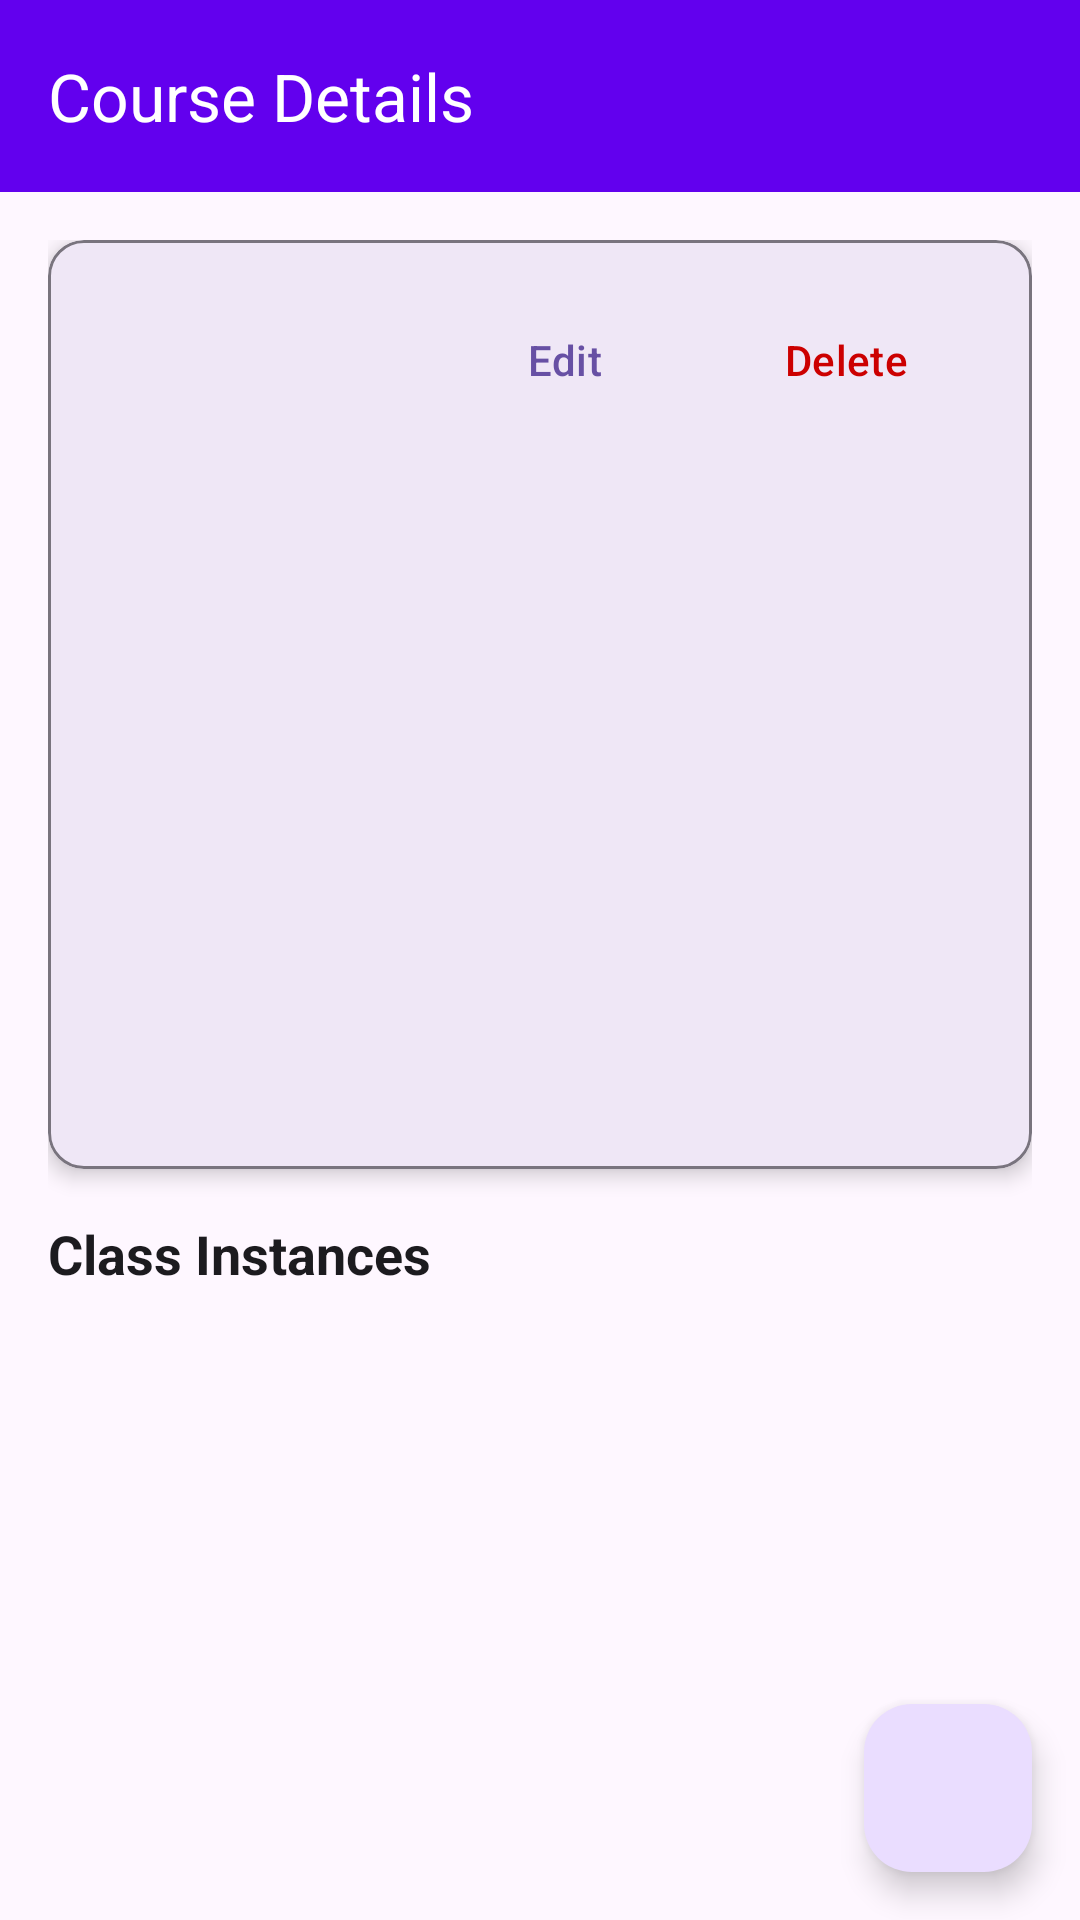

Produce the Android XML layout that renders to this screen, including the resource entries it uses.
<!-- AndroidManifest.xml: application theme Theme.UniversalYogaNative -->
<!-- res/layout/activity_course_detail.xml -->
<?xml version="1.0" encoding="utf-8"?>
<androidx.coordinatorlayout.widget.CoordinatorLayout xmlns:android="http://schemas.android.com/apk/res/android"
    xmlns:app="http://schemas.android.com/apk/res-auto"
    xmlns:tools="http://schemas.android.com/tools"
    android:id="@+id/main"
    android:layout_width="match_parent"
    android:layout_height="match_parent"
    tools:context=".CourseDetailActivity">

    <com.google.android.material.appbar.AppBarLayout
        android:layout_width="match_parent"
        android:layout_height="wrap_content">

        <com.google.android.material.appbar.MaterialToolbar
            android:id="@+id/toolbar"
            android:layout_width="match_parent"
            android:layout_height="?attr/actionBarSize"
            android:background="@color/md_theme_primary"
            app:navigationIcon="@drawable/ic_arrow_back"
            app:navigationIconTint="@color/md_theme_onPrimary"
            app:title="@string/course_details"
            app:titleTextColor="@color/md_theme_onPrimary" />

    </com.google.android.material.appbar.AppBarLayout>

    <androidx.core.widget.NestedScrollView
        android:layout_width="match_parent"
        android:layout_height="match_parent"
        android:layout_marginBottom="80dp"
        app:layout_behavior="@string/appbar_scrolling_view_behavior">

        <LinearLayout
            android:layout_width="match_parent"
            android:layout_height="wrap_content"
            android:orientation="vertical"
            android:padding="16dp">

            
            <com.google.android.material.card.MaterialCardView
                android:layout_width="match_parent"
                android:layout_height="wrap_content"
                android:layout_marginBottom="16dp"
                app:cardCornerRadius="12dp"
                app:cardElevation="4dp"
                app:strokeColor="@color/md_theme_outline"
                app:strokeWidth="1dp">

                <LinearLayout
                    android:layout_width="match_parent"
                    android:layout_height="wrap_content"
                    android:orientation="vertical"
                    android:padding="16dp">

                    
                    <LinearLayout
                        android:layout_width="match_parent"
                        android:layout_height="wrap_content"
                        android:layout_marginBottom="8dp"
                        android:gravity="end"
                        android:orientation="horizontal">

                        <com.google.android.material.button.MaterialButton
                            android:id="@+id/btnEdit"
                            style="@style/Widget.Material3.Button.TextButton"
                            android:layout_width="wrap_content"
                            android:layout_height="wrap_content"
                            android:layout_marginEnd="8dp"
                            android:text="Edit" />

                        <com.google.android.material.button.MaterialButton
                            android:id="@+id/btnDelete"
                            style="@style/Widget.Material3.Button.TextButton.Icon"
                            android:layout_width="wrap_content"
                            android:layout_height="wrap_content"
                            android:text="Delete"
                            android:textColor="@android:color/holo_red_dark" />

                    </LinearLayout>

                    <TextView
                        android:id="@+id/tvType"
                        android:layout_width="match_parent"
                        android:layout_height="wrap_content"
                        android:layout_marginBottom="8dp"
                        android:textColor="@color/md_theme_onSurface"
                        android:textSize="20sp"
                        android:textStyle="bold"
                        tools:text="Hatha Yoga" />

                    
                    <LinearLayout
                        android:layout_width="match_parent"
                        android:layout_height="wrap_content"
                        android:layout_marginBottom="8dp"
                        android:orientation="vertical">

                        <TextView
                            android:id="@+id/tvDayOfWeek"
                            android:layout_width="match_parent"
                            android:layout_height="wrap_content"
                            android:textColor="@color/md_theme_onSurface"
                            android:textSize="16sp"
                            tools:text="Monday" />

                        <TextView
                            android:id="@+id/tvTime"
                            android:layout_width="match_parent"
                            android:layout_height="wrap_content"
                            android:textColor="@color/md_theme_onSurface"
                            android:textSize="16sp"
                            tools:text="9:00 AM" />

                        <TextView
                            android:id="@+id/tvDuration"
                            android:layout_width="match_parent"
                            android:layout_height="wrap_content"
                            android:textColor="@color/md_theme_onSurface"
                            android:textSize="16sp"
                            tools:text="60 minutes" />

                        <TextView
                            android:id="@+id/tvCapacity"
                            android:layout_width="match_parent"
                            android:layout_height="wrap_content"
                            android:textColor="@color/md_theme_onSurface"
                            android:textSize="16sp"
                            tools:text="Capacity: 20" />

                        <TextView
                            android:id="@+id/tvPrice"
                            android:layout_width="match_parent"
                            android:layout_height="wrap_content"
                            android:textColor="@color/md_theme_onSurface"
                            android:textSize="16sp"
                            tools:text="$25.00" />
                    </LinearLayout>

                    
                    <LinearLayout
                        android:layout_width="match_parent"
                        android:layout_height="wrap_content"
                        android:orientation="vertical">

                        <TextView
                            android:id="@+id/tvDifficulty"
                            android:layout_width="match_parent"
                            android:layout_height="wrap_content"
                            android:textColor="@color/md_theme_onSurface"
                            android:textSize="16sp"
                            tools:text="Beginner" />

                        <TextView
                            android:id="@+id/tvLocation"
                            android:layout_width="match_parent"
                            android:layout_height="wrap_content"
                            android:textColor="@color/md_theme_onSurface"
                            android:textSize="16sp"
                            tools:text="Studio A" />

                        <TextView
                            android:id="@+id/tvDescription"
                            android:layout_width="match_parent"
                            android:layout_height="wrap_content"
                            android:layout_marginTop="8dp"
                            android:textColor="@color/md_theme_onSurfaceVariant"
                            android:textSize="14sp"
                            tools:text="A gentle yoga practice focusing on basic postures and breathing techniques." />
                    </LinearLayout>

                </LinearLayout>

            </com.google.android.material.card.MaterialCardView>

            
            <LinearLayout
                android:layout_width="match_parent"
                android:layout_height="wrap_content"
                android:layout_marginBottom="16dp"
                android:gravity="center_vertical"
                android:orientation="horizontal">

                <TextView
                    android:layout_width="0dp"
                    android:layout_height="wrap_content"
                    android:layout_weight="1"
                    android:text="Class Instances"
                    android:textColor="@color/md_theme_onSurface"
                    android:textSize="18sp"
                    android:textStyle="bold" />

                <TextView
                    android:id="@+id/tvInstanceCount"
                    android:layout_width="wrap_content"
                    android:layout_height="wrap_content"
                    android:textColor="@color/md_theme_onSurfaceVariant"
                    android:textSize="14sp"
                    tools:text="5 instances" />

            </LinearLayout>

            
            <TextView
                android:id="@+id/tvEmptyState"
                android:layout_width="match_parent"
                android:layout_height="wrap_content"
                android:text="No class instances available"
                android:textAlignment="center"
                android:textColor="@color/md_theme_onSurfaceVariant"
                android:textSize="16sp"
                android:visibility="gone" />

            
            <androidx.recyclerview.widget.RecyclerView
                android:id="@+id/recyclerViewInstances"
                android:layout_width="match_parent"
                android:layout_height="wrap_content"
                android:nestedScrollingEnabled="false"
                tools:listitem="@layout/class_instance_item" />

        </LinearLayout>

    </androidx.core.widget.NestedScrollView>

    <com.google.android.material.floatingactionbutton.FloatingActionButton
        android:id="@+id/fabAddInstance"
        android:layout_width="wrap_content"
        android:layout_height="wrap_content"
        android:layout_gravity="bottom|end"
        android:layout_marginEnd="16dp"
        android:layout_marginBottom="16dp"
        android:contentDescription="Add new class instance"
        app:srcCompat="@drawable/ic_add" />

</androidx.coordinatorlayout.widget.CoordinatorLayout>
<!-- res/layout/class_instance_item.xml (included above) -->
<?xml version="1.0" encoding="utf-8"?>
<com.google.android.material.card.MaterialCardView xmlns:android="http://schemas.android.com/apk/res/android"
    xmlns:app="http://schemas.android.com/apk/res-auto"
    xmlns:tools="http://schemas.android.com/tools"
    android:layout_width="match_parent"
    android:layout_height="wrap_content"
    android:layout_margin="8dp"
    app:cardCornerRadius="12dp"
    app:cardElevation="4dp"
    app:strokeWidth="1dp"
    app:strokeColor="@color/md_theme_outline">

    <LinearLayout
        android:layout_width="match_parent"
        android:layout_height="wrap_content"
        android:orientation="vertical"
        android:padding="16dp">

        
        <LinearLayout
            android:layout_width="match_parent"
            android:layout_height="wrap_content"
            android:orientation="horizontal"
            android:layout_marginBottom="12dp">

            <TextView
                android:id="@+id/tvDate"
                android:layout_width="0dp"
                android:layout_height="wrap_content"
                android:layout_weight="1"
                android:textStyle="bold"
                android:textSize="16sp"
                android:textColor="@color/md_theme_onSurface"
                tools:text="Monday, Jan 15, 2024" />

            <ImageView
                android:id="@+id/ivSyncStatus"
                android:layout_width="24dp"
                android:layout_height="24dp"
                android:layout_marginStart="8dp"
                android:src="@drawable/ic_cloud_off"
                android:contentDescription="@string/sync_status" />

        </LinearLayout>

        
        <TextView
            android:id="@+id/tvTeacher"
            android:layout_width="match_parent"
            android:layout_height="wrap_content"
            android:textSize="14sp"
            android:textColor="@color/md_theme_onSurface"
            android:layout_marginBottom="8dp"
            tools:text="Teacher: John Doe" />

        
        <TextView
            android:id="@+id/tvComments"
            android:layout_width="match_parent"
            android:layout_height="wrap_content"
            android:textSize="14sp"
            android:textColor="@color/md_theme_onSurfaceVariant"
            android:layout_marginBottom="12dp"
            android:maxLines="3"
            android:ellipsize="end"
            tools:text="Great class today! Students were very engaged." />

        
        <LinearLayout
            android:id="@+id/photoContainer"
            android:layout_width="match_parent"
            android:layout_height="wrap_content"
            android:orientation="horizontal"
            android:layout_marginBottom="8dp"
            android:visibility="gone">

            <ImageView
                android:id="@+id/ivPhoto"
                android:layout_width="80dp"
                android:layout_height="80dp"
                android:scaleType="centerCrop"
                android:background="@drawable/ic_photo_placeholder"
                android:contentDescription="@string/class_photo" />

        </LinearLayout>

        
        <LinearLayout
            android:id="@+id/locationContainer"
            android:layout_width="match_parent"
            android:layout_height="wrap_content"
            android:orientation="horizontal"
            android:gravity="center_vertical"
            android:layout_marginBottom="12dp"
            android:visibility="gone">

            <ImageView
                android:id="@+id/ivLocationIcon"
                android:layout_width="16dp"
                android:layout_height="16dp"
                android:src="@android:drawable/ic_menu_mylocation"
                android:layout_marginEnd="8dp"
                android:contentDescription="@string/location" />

            <TextView
                android:id="@+id/tvLocation"
                android:layout_width="0dp"
                android:layout_height="wrap_content"
                android:layout_weight="1"
                android:textSize="12sp"
                android:textColor="@color/md_theme_onSurfaceVariant"
                tools:text="Location: Lat 40.7128, Lon -74.0060" />

        </LinearLayout>

        
        <LinearLayout
            android:layout_width="match_parent"
            android:layout_height="wrap_content"
            android:orientation="horizontal"
            android:gravity="end">

            <com.google.android.material.button.MaterialButton
                android:id="@+id/btnEdit"
                style="@style/Widget.Material3.Button.TextButton"
                android:layout_width="wrap_content"
                android:layout_height="wrap_content"
                android:layout_marginEnd="8dp"
                android:text="@string/edit"
                android:textSize="12sp"
                android:minWidth="0dp"
                android:minHeight="0dp"
                android:padding="8dp"
                app:iconSize="16dp"
                app:icon="@drawable/ic_edit" />

            <com.google.android.material.button.MaterialButton
                android:id="@+id/btnDelete"
                style="@style/Widget.Material3.Button.TextButton"
                android:layout_width="wrap_content"
                android:layout_height="wrap_content"
                android:text="@string/delete"
                android:textSize="12sp"
                android:minWidth="0dp"
                android:minHeight="0dp"
                android:padding="8dp"
                android:textColor="@color/md_theme_error"
                app:iconSize="16dp"
                app:icon="@drawable/ic_delete" />

        </LinearLayout>

    </LinearLayout>

</com.google.android.material.card.MaterialCardView>
<!-- resources referenced by this layout -->
<resources>
  <color name="md_theme_error">#F44336</color>
  <color name="md_theme_onPrimary">#FFFFFF</color>
  <color name="md_theme_onSurface">#1C1B1F</color>
  <color name="md_theme_onSurfaceVariant">#49454F</color>
  <color name="md_theme_outline">#79747E</color>
  <color name="md_theme_primary">#6200EE</color>
  <!-- drawable ic_cloud_off (drawable) -->
  <vector xmlns:android="http://schemas.android.com/apk/res/android"
      android:width="24dp"
      android:height="24dp"
      android:viewportWidth="24"
      android:viewportHeight="24"
      android:tint="?attr/colorOnSurfaceVariant">
    <path
        android:fillColor="@android:color/white"
        android:pathData="M19.35,10.04C18.67,6.59 15.64,4 12,4c-1.48,0 -2.85,0.43 -4.01,1.17l1.46,1.46C10.21,6.23 11.08,6 12,6c3.04,0 5.5,2.46 5.5,5.5v0.5H19c1.66,0 3,1.34 3,3 0,1.13 -0.64,2.11 -1.56,2.62l1.45,1.45C22.78,18.67 24,16.5 24,14 24,11.36 21.95,9.22 19.35,10.04zM3,5.27l2.75,2.74C2.56,8.15 0,10.77 0,14c0,3.31 2.69,6 6,6h11.73l2,2L21,20.73 4.27,4 3,5.27zM7.73,10l8,8H6c-2.21,0 -4,-1.79 -4,-4s1.79,-4 4,-4H7.73z"/>
  </vector>
  <!-- drawable ic_photo_placeholder (drawable) -->
  <vector xmlns:android="http://schemas.android.com/apk/res/android"
      android:width="24dp"
      android:height="24dp"
      android:viewportWidth="24"
      android:viewportHeight="24"
      android:tint="?attr/colorOnSurfaceVariant">
    <path
        android:fillColor="@android:color/white"
        android:pathData="M21,19V5c0,-1.1 -0.9,-2 -2,-2H5c-1.1,0 -2,0.9 -2,2v14c0,1.1 0.9,2 2,2h14c1.1,0 2,-0.9 2,-2zM8.5,13.5l2.5,3.01L14.5,12l4.5,6H5l3.5,-4.5z"/>
  </vector>
  <string name="class_photo">Class Photo</string>
  <string name="course_details">Course Details</string>
  <string name="delete">Delete</string>
  <string name="edit">Edit</string>
  <string name="location">Location</string>
  <string name="sync_status">Sync Status</string>
  <style name="Theme.UniversalYogaNative" parent="Base.Theme.UniversalYogaNative" />
  <style name="Base.Theme.UniversalYogaNative" parent="Theme.Material3.DayNight">
          
          
  
          
          <item name="windowActionBar">false</item>
          <item name="windowNoTitle">true</item>
          
          
          <item name="android:statusBarColor">@android:color/transparent</item>
          <item name="android:navigationBarColor">@android:color/transparent</item>
          <item name="android:windowLightStatusBar">true</item>
      </style>
</resources>
